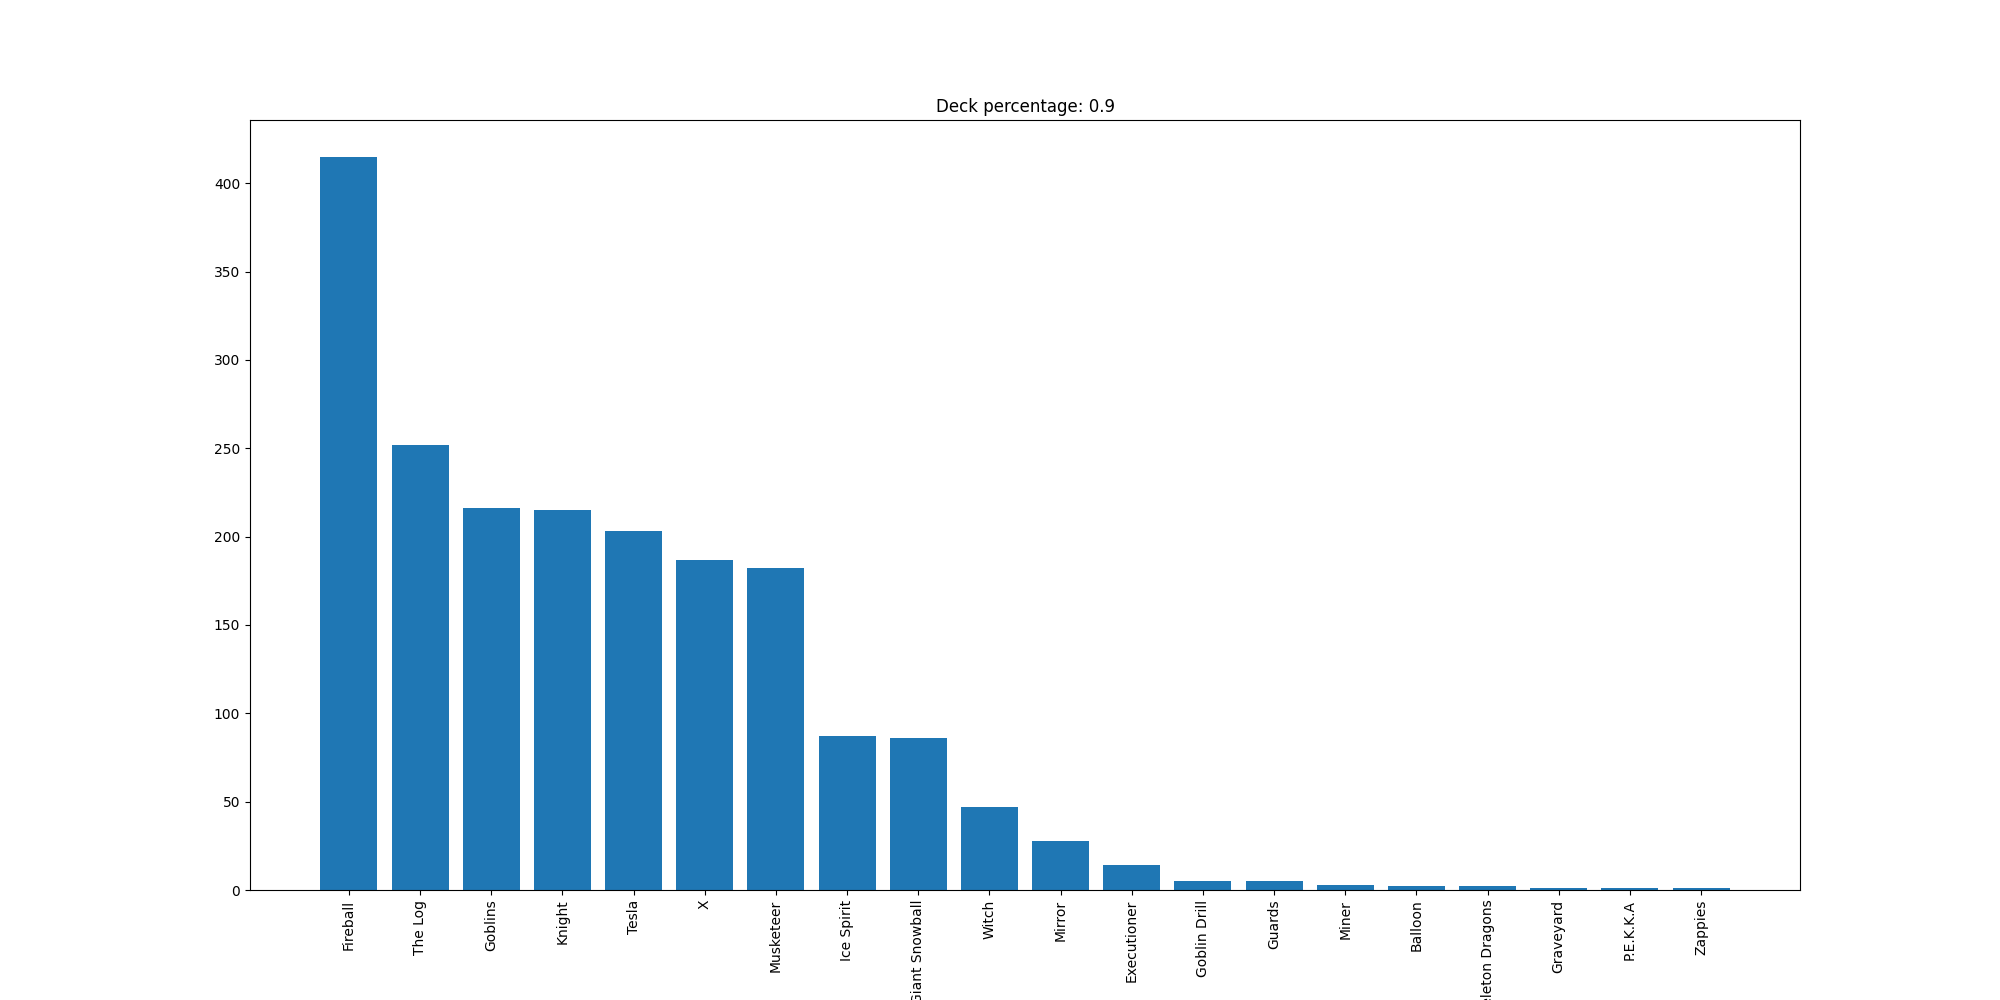

The table this chart was drawn from, first rows:
Fireball, 415
The Log, 252
Goblins, 216
Knight, 215
Tesla, 203
X, 187
Musketeer, 182
Ice Spirit, 87
Giant Snowball, 86
Witch, 47
Mirror, 28
Executioner, 14
Goblin Drill, 5
Guards, 5
Miner, 3
Balloon, 2
Skeleton Dragons, 2
Graveyard, 1
P.E.K.K.A, 1
Zappies, 1
